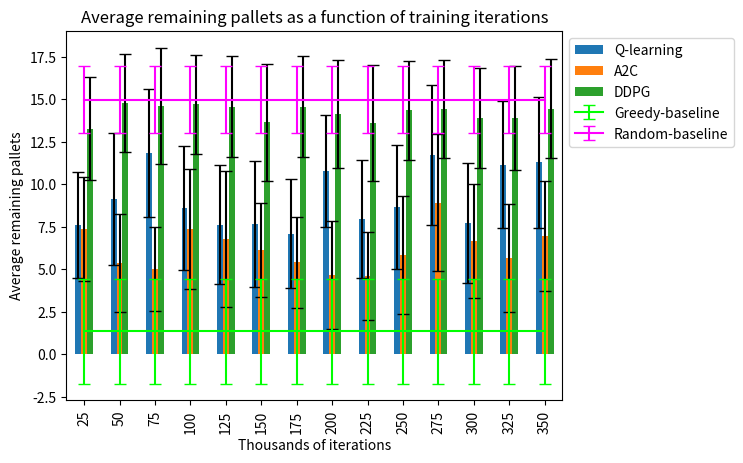
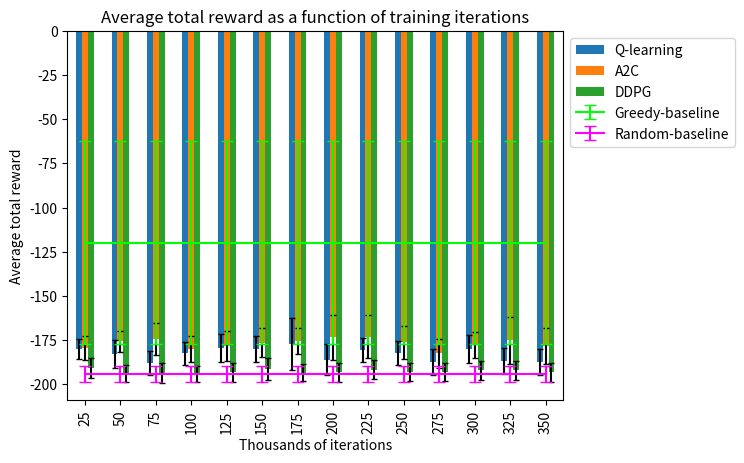

Reproduce these figures in Python, in order.
import pandas as pd
import matplotlib.pyplot as plt



if __name__ == "__main__":
    baselineclosest_average_remaining_pallets = 1.36
    baselineclosest_std_remaining_pallets = 1.99
    baselineclosest_average_reward = -119.76
    baselineclosest_std_reward = 57.34

    baselinerandom_average_remaining_pallets = 14.98
    baselinerandom_std_remaining_pallets = 3.09
    baselinerandom_average_reward = -194.25
    baselinerandom_std_reward = 4.64

    average_remaining_pallets_qlearning = {"25000": 7.61, "50000": 9.13, "75000":11.84, "100000":8.62, "125000":7.62, "150000":7.65, "175000":7.09, "200000":10.78, "225000":7.93, "250000":8.68, "275000":11.71, "300000":7.73, "325000":11.14, "350000":11.29}
    std_remaining_pallets_qlearning = {"25000": 3.10, "50000":3.88, "75000":3.74, "100000":3.64, "125000":3.51, "150000":3.71, "175000":3.20, "200000":3.27, "225000":3.47, "250000":3.65, "275000":4.12, "300000":3.54, "325000":3.74, "350000":3.84}
    average_rewards_qlearning = {"25000": -179.92, "50000":-182.64, "75000":-187.98, "100000":-182.38, "125000":-179.34, "150000":-179.74, "175000":-177.16, "200000":-185.91, "225000":-180.61, "250000":-182.0, "275000":-187.53, "300000":-179.92, "325000":-186.64, "350000":-187.1}
    std_rewards_qlearning = {"25000": 5.71, "50000":7.78, "75000":6.77, "100000":6.44, "125000":7.76, "150000":7.35, "175000":14.48, "200000":8.7, "225000":6.87, "250000":6.77, "275000":7.4, "300000":7.86, "325000":7.24, "350000":7.43}

    average_remaining_pallets_a2c = {"25000": 7.34, "50000": 5.35, "75000":5.01, "100000":7.37, "125000":6.77, "150000":6.11, "175000":5.41, "200000":4.65, "225000":4.59, "250000":5.84, "275000":8.9, "300000":6.65, "325000":5.67, "350000":6.95}
    std_remaining_pallets_a2c = {"25000": 3.06, "50000":2.88, "75000":2.48, "100000":3.54, "125000":4.01, "150000":2.77, "175000":2.69, "200000":3.17, "225000":2.60, "250000":3.46, "275000":4.03, "300000":3.34, "325000":3.17, "350000":3.22}
    average_rewards_a2c = {"25000": -179.41, "50000":-175.53, "75000":-174.25, "100000":-180.07, "125000":-178.29, "150000":-176.43, "175000":-175.49, "200000":-173.36, "225000":-172.89, "250000":-176.17, "275000":-182.33, "300000":-177.66, "325000":-174.93, "350000":-178.39}
    std_rewards_a2c = {"25000": 6.82, "50000":5.84, "75000":8.99, "100000":7.28, "125000":8.44, "150000":8.19, "175000":7.16, "200000":12.89, "225000":11.97, "250000":9.20, "275000":8.10, "300000":7.30, "325000":13.24, "350000":10.16}

    average_remaining_pallets_ddpg = {"25000": 13.26, "50000": 14.77, "75000":14.62, "100000":14.69, "125000":14.56, "150000":13.63, "175000":14.56, "200000":14.13, "225000":13.61, "250000":14.35, "275000":14.43, "300000":13.89, "325000":13.89, "350000":14.44}
    std_remaining_pallets_ddpg = {"25000": 3.03, "50000":2.904, "75000":3.41, "100000":2.91, "125000":2.97, "150000":3.45, "175000":2.97, "200000":3.17, "225000":3.40, "250000":2.90, "275000":2.86, "300000":2.95, "325000":3.04, "350000":2.91}
    average_rewards_ddpg = {"25000": -190.68, "50000":-193.71, "75000":-193.59, "100000":-194.1, "125000":-193.16, "150000":-191.36, "175000":-193.26, "200000":-193.07, "225000":-191.56, "250000":-192.75, "275000":-192.97, "300000":-192.04, "325000":-192.07, "350000":-193.17}
    std_rewards_ddpg = {"25000": 5.44, "50000":4.91, "75000":5.52, "100000":4.58, "125000":5.56, "150000":6.04, "175000":4.85, "200000":5.47, "225000":5.34, "250000":5.03, "275000":5.13, "300000":5.21, "325000":5.26, "350000":5.21}


    s1 = pd.Series(average_remaining_pallets_qlearning, name="qlearning")
    s2 = pd.Series(average_remaining_pallets_a2c, name="a2c")
    s3 = pd.Series(average_remaining_pallets_ddpg, name="ddpg")
    df = pd.concat([s1, s2, s3], axis=1)

    err1 = pd.Series(std_remaining_pallets_qlearning, name="qlearning")
    err2 = pd.Series(std_remaining_pallets_a2c, name="a2c")
    err3 = pd.Series(std_remaining_pallets_ddpg, name="ddpg")
    df_err = pd.concat([err1, err2, err3], axis=1)

    ax = df.plot(title="Average remaining pallets as a function of training iterations", kind="bar",
                yerr=df_err, capsize=4)


    ax.set_xlabel("Thousands of iterations")
    ax.set_ylabel("Average remaining pallets")
    plt.errorbar(average_remaining_pallets_qlearning.keys(),
                 [baselineclosest_average_remaining_pallets for _ in average_remaining_pallets_qlearning.keys()],
                 yerr=baselinerandom_std_remaining_pallets,
                 capsize=4, ecolor="lime", color="lime")
    plt.errorbar(average_remaining_pallets_qlearning.keys(),
                 [baselinerandom_average_remaining_pallets for _ in average_remaining_pallets_qlearning.keys()],
                 yerr=baselineclosest_std_remaining_pallets,
                 capsize=4, ecolor="fuchsia", color="fuchsia")
    plt.legend(["Q-learning", "A2C", "DDPG", "Greedy-baseline", "Random-baseline"], bbox_to_anchor=(1.00001, 1), loc="upper left")

    steps = [int(int(k)/1000) for k in average_remaining_pallets_qlearning.keys()]
    ax.set_xticklabels(steps)

    plt.show()

    s1 = pd.Series(average_rewards_qlearning, name="qlearning")
    s2 = pd.Series(average_rewards_a2c, name="a2c")
    s3 = pd.Series(average_rewards_ddpg, name="ddpg")
    df = pd.concat([s1, s2, s3], axis=1)

    err1 = pd.Series(std_rewards_qlearning, name="qlearning")
    err2 = pd.Series(std_rewards_a2c, name="a2c")
    err3 = pd.Series(std_rewards_ddpg, name="ddpg")
    df_err = pd.concat([err1, err2, err3], axis=1)

    ax = df.plot(title="Average total reward as a function of training iterations", kind="bar",
                 yerr=df_err, capsize=2)

    ax.set_xlabel("Thousands of iterations")
    ax.set_ylabel("Average total reward")
    plt.errorbar(average_remaining_pallets_qlearning.keys(),
                 [baselineclosest_average_reward for _ in average_remaining_pallets_qlearning.keys()],
                 yerr=baselineclosest_std_reward,
                 capsize=4, ecolor="lime", color="lime")
    plt.errorbar(average_remaining_pallets_qlearning.keys(),
                 [baselinerandom_average_reward for _ in average_remaining_pallets_qlearning.keys()],
                 yerr=baselinerandom_std_reward,
                 capsize=4, ecolor="fuchsia", color="fuchsia")

    steps = [int(int(k) / 1000) for k in average_remaining_pallets_qlearning.keys()]
    ax.set_xticklabels(steps)
    plt.legend(["Q-learning", "A2C", "DDPG", "Greedy-baseline", "Random-baseline"], bbox_to_anchor=(1.00001, 1), loc="upper left")

    plt.show()